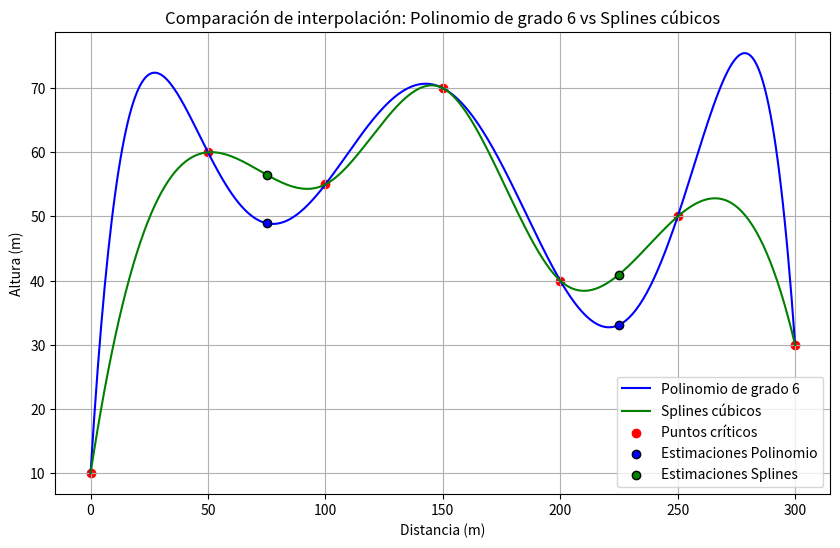

This figure's Python source:
import numpy as np
import matplotlib.pyplot as plt
from scipy.interpolate import CubicSpline

# Datos de la tabla
distancias = np.array([0, 50, 100, 150, 200, 250, 300])
alturas = np.array([10, 60, 55, 70, 40, 50, 30])

# vandermonde
vandermonde_matrix = np.vander(distancias, increasing=True)
coeficientes = np.linalg.solve(vandermonde_matrix, alturas)
polinomio = np.poly1d(coeficientes[::-1])

# con splines
splines = CubicSpline(distancias, alturas)

# alturas para calcular
x_estimaciones = [75, 225]

# estimacion con vandermonde
altura_polinomio_75 = polinomio(75)
altura_polinomio_225 = polinomio(225)

# estimacion con splines
altura_spline_75 = splines(75)
altura_spline_225 = splines(225)

print(f"Estimaciones para 75 metros:")
print(f"- Altura con polinomio de grado 6: {altura_polinomio_75:.2f}")
print(f"- Altura con splines cúbicos: {altura_spline_75:.2f}")
print(f"\nEstimaciones para 225 metros:")
print(f"- Altura con polinomio de grado 6: {altura_polinomio_225:.2f}")
print(f"- Altura con splines cúbicos: {altura_spline_225:.2f}")

# GRAFICADO

x_vals = np.linspace(0, 300, 400)
y_vals_polinomio = polinomio(x_vals)
y_vals_splines = splines(x_vals)

plt.figure(figsize=(10, 6))

plt.plot(x_vals, y_vals_polinomio, label="Polinomio de grado 6", color="blue")

plt.plot(x_vals, y_vals_splines, label="Splines cúbicos", color="green")

plt.scatter(distancias, alturas, color="red", label="Puntos críticos")

plt.scatter([75, 225], [altura_polinomio_75, altura_polinomio_225], color="blue", marker="o", edgecolor="black", zorder=5, label="Estimaciones Polinomio")
plt.scatter([75, 225], [altura_spline_75, altura_spline_225], color="green", marker="o", edgecolor="black", zorder=5, label="Estimaciones Splines")

plt.title("Comparación de interpolación: Polinomio de grado 6 vs Splines cúbicos")
plt.xlabel("Distancia (m)")
plt.ylabel("Altura (m)")
plt.legend()
plt.grid(True)
plt.show()
